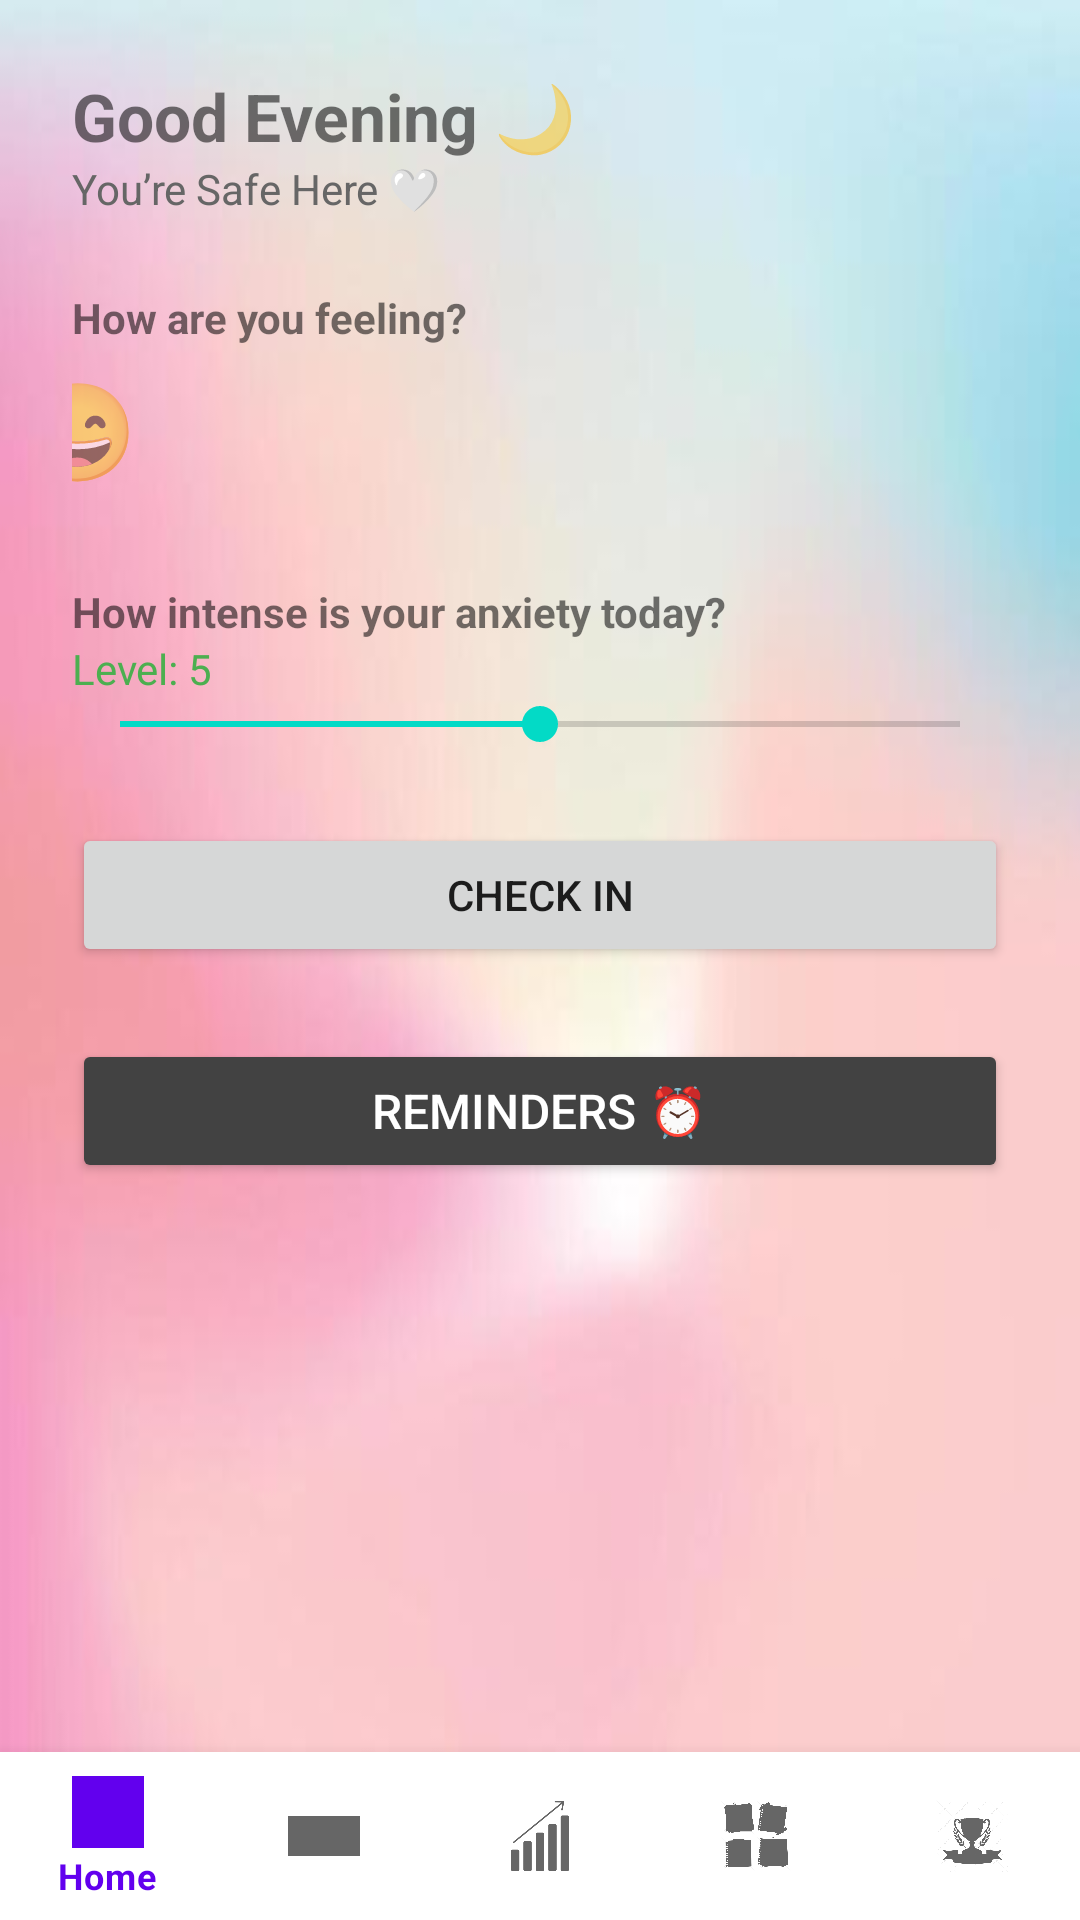

Here is an Android app screen rendered from its layout file. Give the layout XML and the strings, colors and styles it references.
<!-- AndroidManifest.xml: application theme Theme.MindEase -->
<!-- res/layout/activity_home.xml -->
<?xml version="1.0" encoding="utf-8"?>
<androidx.coordinatorlayout.widget.CoordinatorLayout
    xmlns:android="http://schemas.android.com/apk/res/android"
    xmlns:app="http://schemas.android.com/apk/res-auto"
    android:layout_width="match_parent"
    android:layout_height="match_parent"
    android:background="@drawable/zubi1">

    
    <ScrollView
        android:layout_width="match_parent"
        android:layout_height="match_parent"
        android:padding="24dp"
        app:layout_behavior="@string/appbar_scrolling_view_behavior">

        <LinearLayout
            android:layout_width="match_parent"
            android:layout_height="wrap_content"
            android:orientation="vertical">

            
            <TextView
                android:text="Good Evening 🌙"
                android:layout_width="match_parent"
                android:layout_height="wrap_content"
                android:textSize="22sp"
                android:textStyle="bold"/>

            <TextView
                android:text="You’re Safe Here 🤍"
                android:layout_width="match_parent"
                android:layout_height="wrap_content"
                android:textColor="#666666"
                android:layout_marginBottom="24dp"/>

            
            <TextView
                android:text="How are you feeling?"
                android:layout_width="match_parent"
                android:layout_height="wrap_content"
                android:textStyle="bold"/>

            <LinearLayout
                android:layout_width="match_parent"
                android:layout_height="wrap_content"
                android:gravity="center"
                android:orientation="horizontal"
                android:layout_marginBottom="24dp">

                <TextView
                    android:text="😄"
                    android:layout_height="match_parent"
                    android:layout_width="match_parent"
                    android:textSize="32sp"
                    android:layout_margin="6dp"/>
                <TextView
                    android:text="😊"
                    android:layout_height="match_parent"
                    android:layout_width="match_parent"
                    android:textSize="32sp"
                    android:layout_margin="6dp"/>
                <TextView
                    android:text="😐"
                    android:textSize="32sp"
                    android:layout_height="match_parent"
                    android:layout_width="match_parent"
                    android:layout_margin="6dp"/>
                <TextView
                    android:text="😔"
                    android:layout_height="match_parent"
                    android:layout_width="match_parent"
                    android:textSize="32sp"
                    android:layout_margin="6dp"/>
                <TextView
                    android:text="😰"
                    android:layout_height="match_parent"
                    android:layout_width="match_parent"
                    android:textSize="32sp"
                    android:layout_margin="6dp"/>
            </LinearLayout>

            
            <TextView
                android:text="How intense is your anxiety today?"
                android:layout_width="match_parent"
                android:layout_height="wrap_content"
                android:textStyle="bold"/>

            <TextView
                android:id="@+id/stressValue"
                android:layout_width="match_parent"
                android:layout_height="wrap_content"
                android:text="Level: 5"
                android:textColor="#4CAF50"/>

            <SeekBar
                android:id="@+id/stressSeekBar"
                android:layout_width="match_parent"
                android:layout_height="wrap_content"
                android:max="10"
                android:progress="5" />

            <Button
                android:id="@+id/checkInBtn"
                android:layout_width="match_parent"
                android:layout_height="wrap_content"
                android:text="Check In"
                android:layout_marginTop="24dp"/>
            <Button
                android:id="@+id/remindersBtn"
                android:layout_width="match_parent"
                android:layout_height="wrap_content"
                android:text="Reminders ⏰"
                android:layout_marginTop="24dp"
                android:backgroundTint="@color/cardview_dark_background"
                android:textColor="@android:color/white"
                android:textSize="16sp"
                android:padding="12dp"
                android:gravity="center_vertical|center_horizontal"/>




        </LinearLayout>
    </ScrollView>

    
    <com.google.android.material.bottomnavigation.BottomNavigationView
        android:id="@+id/bottomNav"
        android:layout_width="match_parent"
        android:layout_height="wrap_content"
        android:layout_gravity="bottom"
        app:menu="@menu/bottom_nav_menu"/>
</androidx.coordinatorlayout.widget.CoordinatorLayout>
<!-- resources referenced by this layout -->
<resources>
  <!-- drawable zubi1: jpg bitmap (drawable, 4764 bytes) -->
  <style name="Theme.MindEase" parent="Theme.MaterialComponents.DayNight.NoActionBar">
          <item name="android:windowFullscreen">true</item>
      </style>
</resources>
